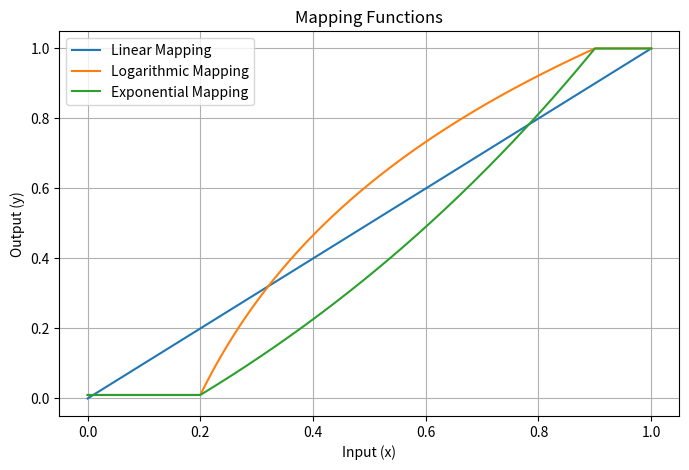

Here is the Python script that generated this plot:
import numpy as np
import matplotlib.pyplot as plt

# Define the function
def linear_mapping(x):
    return x
    

def logarithmic_mapping(x, a, b, c, d):
    y = np.zeros(x.shape[0])
    for i, val in enumerate(x):
        if val < a: y[i] = c
        elif val > b: y[i] = d
        else: y[i] = c + (d - c) * (np.log(val) - np.log(a)) / (np.log(b) - np.log(a))
    return y


def exponential_mapping(x, a, b, c, d):
    y = np.zeros(x.shape[0])
    for i, val in enumerate(x):
        if val < a: y[i] = c
        elif val > b: y[i] = d
        else: y[i] = c + (d - c) * (np.exp(val) - np.exp(a)) / (np.exp(b) - np.exp(a))
    return y

# Parameters
a, b = 0.2, 0.9
c, d = 0.01, 1
x = np.linspace(0,1, 500)

# Compute y values
y_lin = linear_mapping(x)
y_log = logarithmic_mapping(x, a, b, c, d)
y_exp = exponential_mapping(x, a, b, c, d)

# Plot
plt.figure(figsize=(8, 5))
plt.plot(x, y_lin, label="Linear Mapping")
plt.plot(x, y_log, label="Logarithmic Mapping")
plt.plot(x, y_exp, label="Exponential Mapping")
plt.title("Mapping Functions")
plt.xlabel("Input (x)")
plt.ylabel("Output (y)")
plt.grid(True)
plt.legend()
plt.show()